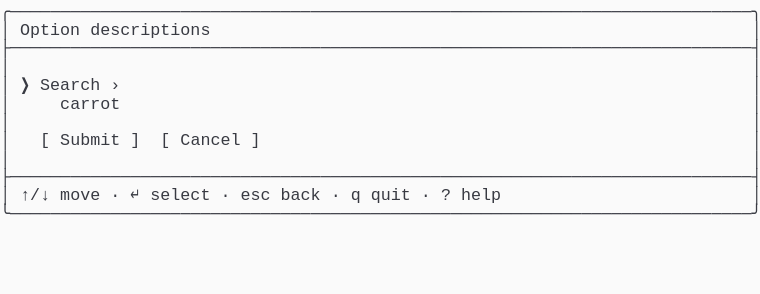
t = 0.00 s
t = 1.03 s: frame unchanged from t = 0.00 s, image omitted
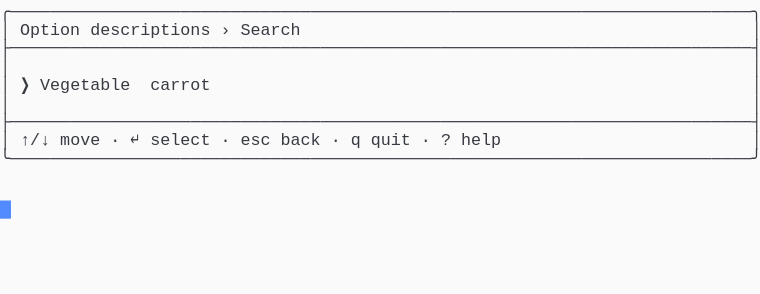
t = 1.98 s
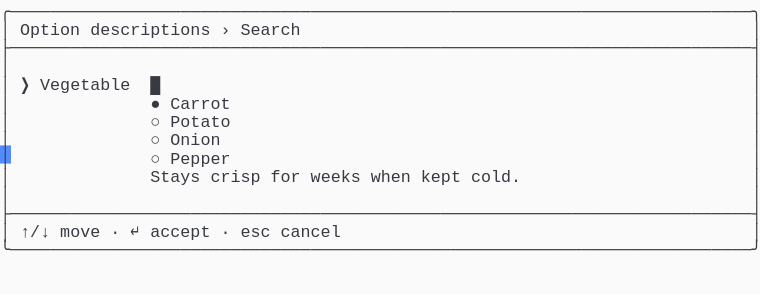
t = 2.80 s
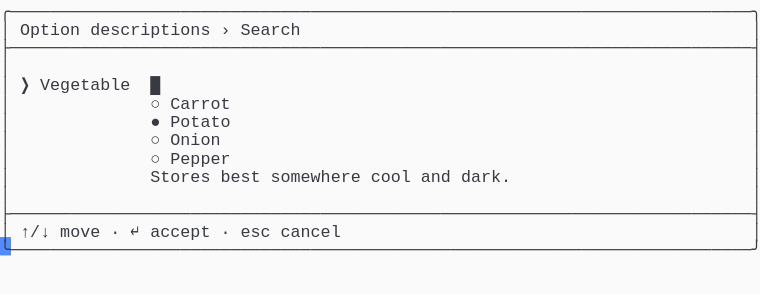
t = 3.69 s
t = 5.06 s: frame unchanged from t = 3.69 s, image omitted

The animated SVG that drew these frames (rendered in a browser with its animation timeline set to each time). Animation: 1 CSS @keyframes rule; one cycle of 5.75 s, repeats indefinitely.

<svg xmlns="http://www.w3.org/2000/svg" xmlns:xlink="http://www.w3.org/1999/xlink" width="760" height="293.92"><rect width="760" height="293.92" rx="0" ry="0" class="a"></rect><svg height="293.92" viewBox="0 0 76 29.392" width="760" xmlns="http://www.w3.org/2000/svg" xmlns:xlink="http://www.w3.org/1999/xlink"><style>.a{fill:rgb(250,250,250)}.b{font-family:Consolas,"Courier New",Courier,"Liberation Mono",monospace}.c{fill:rgb(56,58,66);white-space:pre}.d{fill:transparent}.e{fill:rgb(82,139,255)}.g{animation-duration:5.75s;animation-iteration-count:infinite;animation-name:f;animation-timing-function:steps(1,end)}@keyframes f{0%{transform:translateX(-0px)}0%{transform:translateX(-76px)}23.9%{transform:translateX(-152px)}38%{transform:translateX(-228px)}52.2%{transform:translateX(-304px)}100%{transform:translateX(-380px)}}</style><g font-family="Consolas, &quot;Courier New&quot;, Courier, &quot;Liberation Mono&quot;, monospace" font-size="1.67" class="b"><defs><symbol id="1"><text x="0" y="1.67" class="c" textLength="76.152" lengthAdjust="spacingAndGlyphs">╭──────────────────────────────────────────────────────────────────────────╮</text></symbol><symbol id="2"><text x="0" y="1.67" class="c" textLength="76.152" lengthAdjust="spacingAndGlyphs">├──────────────────────────────────────────────────────────────────────────┤</text></symbol><symbol id="3"><text x="0" y="1.67" class="c" textLength="1.002" lengthAdjust="spacingAndGlyphs">│</text><text x="75.14999999999999" y="1.67" class="c" textLength="1.002" lengthAdjust="spacingAndGlyphs">│</text></symbol><symbol id="4"><text x="0" y="1.67" class="c" textLength="1.002" lengthAdjust="spacingAndGlyphs">│</text><text x="2.004" y="1.67" class="c" textLength="3.006" lengthAdjust="spacingAndGlyphs">↑/↓</text><text x="6.012" y="1.67" class="c" textLength="4.008" lengthAdjust="spacingAndGlyphs">move</text><text x="11.021999999999998" y="1.67" class="c" textLength="1.002" lengthAdjust="spacingAndGlyphs">·</text><text x="13.026" y="1.67" class="c" textLength="1.002" lengthAdjust="spacingAndGlyphs">↵</text><text x="15.029999999999998" y="1.67" class="c" textLength="6.012" lengthAdjust="spacingAndGlyphs">select</text><text x="22.043999999999997" y="1.67" class="c" textLength="1.002" lengthAdjust="spacingAndGlyphs">·</text><text x="24.048" y="1.67" class="c" textLength="3.006" lengthAdjust="spacingAndGlyphs">esc</text><text x="28.055999999999997" y="1.67" class="c" textLength="4.008" lengthAdjust="spacingAndGlyphs">back</text><text x="33.065999999999995" y="1.67" class="c" textLength="1.002" lengthAdjust="spacingAndGlyphs">·</text><text x="35.06999999999999" y="1.67" class="c" textLength="1.002" lengthAdjust="spacingAndGlyphs">q</text><text x="37.074" y="1.67" class="c" textLength="4.008" lengthAdjust="spacingAndGlyphs">quit</text><text x="42.083999999999996" y="1.67" class="c" textLength="1.002" lengthAdjust="spacingAndGlyphs">·</text><text x="44.087999999999994" y="1.67" class="c" textLength="1.002" lengthAdjust="spacingAndGlyphs">?</text><text x="46.09199999999999" y="1.67" class="c" textLength="4.008" lengthAdjust="spacingAndGlyphs">help</text><text x="75.14999999999999" y="1.67" class="c" textLength="1.002" lengthAdjust="spacingAndGlyphs">│</text></symbol><symbol id="5"><text x="0" y="1.67" class="c" textLength="76.152" lengthAdjust="spacingAndGlyphs">╰──────────────────────────────────────────────────────────────────────────╯</text></symbol><symbol id="6"><text x="0" y="1.67" class="c" textLength="1.002" lengthAdjust="spacingAndGlyphs">│</text><text x="2.004" y="1.67" class="c" textLength="6.012" lengthAdjust="spacingAndGlyphs">Option</text><text x="9.017999999999999" y="1.67" class="c" textLength="12.024" lengthAdjust="spacingAndGlyphs">descriptions</text><text x="22.043999999999997" y="1.67" class="c" textLength="1.002" lengthAdjust="spacingAndGlyphs">›</text><text x="24.048" y="1.67" class="c" textLength="6.012" lengthAdjust="spacingAndGlyphs">Search</text><text x="75.14999999999999" y="1.67" class="c" textLength="1.002" lengthAdjust="spacingAndGlyphs">│</text></symbol><symbol id="7"><text x="0" y="1.67" class="c" textLength="1.002" lengthAdjust="spacingAndGlyphs">│</text><text x="2.004" y="1.67" class="c" textLength="1.002" lengthAdjust="spacingAndGlyphs">❯</text><text x="4.008" y="1.67" class="c" textLength="9.018" lengthAdjust="spacingAndGlyphs">Vegetable</text><text x="15.029999999999998" y="1.67" class="c" textLength="1.002" lengthAdjust="spacingAndGlyphs">█</text><text x="75.14999999999999" y="1.67" class="c" textLength="1.002" lengthAdjust="spacingAndGlyphs">│</text></symbol><symbol id="8"><text x="0" y="1.67" class="c" textLength="1.002" lengthAdjust="spacingAndGlyphs">│</text><text x="15.029999999999998" y="1.67" class="c" textLength="1.002" lengthAdjust="spacingAndGlyphs">○</text><text x="17.034" y="1.67" class="c" textLength="5.01" lengthAdjust="spacingAndGlyphs">Onion</text><text x="75.14999999999999" y="1.67" class="c" textLength="1.002" lengthAdjust="spacingAndGlyphs">│</text></symbol><symbol id="9"><text x="0" y="1.67" class="c" textLength="1.002" lengthAdjust="spacingAndGlyphs">│</text><text x="15.029999999999998" y="1.67" class="c" textLength="1.002" lengthAdjust="spacingAndGlyphs">○</text><text x="17.034" y="1.67" class="c" textLength="6.012" lengthAdjust="spacingAndGlyphs">Pepper</text><text x="75.14999999999999" y="1.67" class="c" textLength="1.002" lengthAdjust="spacingAndGlyphs">│</text></symbol><symbol id="10"><text x="0" y="1.67" class="c" textLength="1.002" lengthAdjust="spacingAndGlyphs">│</text><text x="2.004" y="1.67" class="c" textLength="3.006" lengthAdjust="spacingAndGlyphs">↑/↓</text><text x="6.012" y="1.67" class="c" textLength="4.008" lengthAdjust="spacingAndGlyphs">move</text><text x="11.021999999999998" y="1.67" class="c" textLength="1.002" lengthAdjust="spacingAndGlyphs">·</text><text x="13.026" y="1.67" class="c" textLength="1.002" lengthAdjust="spacingAndGlyphs">↵</text><text x="15.029999999999998" y="1.67" class="c" textLength="6.012" lengthAdjust="spacingAndGlyphs">accept</text><text x="22.043999999999997" y="1.67" class="c" textLength="1.002" lengthAdjust="spacingAndGlyphs">·</text><text x="24.048" y="1.67" class="c" textLength="3.006" lengthAdjust="spacingAndGlyphs">esc</text><text x="28.055999999999997" y="1.67" class="c" textLength="6.012" lengthAdjust="spacingAndGlyphs">cancel</text><text x="75.14999999999999" y="1.67" class="c" textLength="1.002" lengthAdjust="spacingAndGlyphs">│</text></symbol><symbol id="11"><text x="0" y="1.67" class="c" textLength="1.002" lengthAdjust="spacingAndGlyphs">│</text><text x="15.029999999999998" y="1.67" class="c" textLength="1.002" lengthAdjust="spacingAndGlyphs">○</text><text x="17.034" y="1.67" class="c" textLength="6.012" lengthAdjust="spacingAndGlyphs">Carrot</text><text x="75.14999999999999" y="1.67" class="c" textLength="1.002" lengthAdjust="spacingAndGlyphs">│</text></symbol><symbol id="12"><text x="0" y="1.67" class="c" textLength="1.002" lengthAdjust="spacingAndGlyphs">│</text><text x="15.029999999999998" y="1.67" class="c" textLength="1.002" lengthAdjust="spacingAndGlyphs">●</text><text x="17.034" y="1.67" class="c" textLength="6.012" lengthAdjust="spacingAndGlyphs">Potato</text><text x="75.14999999999999" y="1.67" class="c" textLength="1.002" lengthAdjust="spacingAndGlyphs">│</text></symbol><symbol id="13"><text x="0" y="1.67" class="c" textLength="1.002" lengthAdjust="spacingAndGlyphs">│</text><text x="15.029999999999998" y="1.67" class="c" textLength="6.012" lengthAdjust="spacingAndGlyphs">Stores</text><text x="22.043999999999997" y="1.67" class="c" textLength="4.008" lengthAdjust="spacingAndGlyphs">best</text><text x="27.054" y="1.67" class="c" textLength="9.018" lengthAdjust="spacingAndGlyphs">somewhere</text><text x="37.074" y="1.67" class="c" textLength="4.008" lengthAdjust="spacingAndGlyphs">cool</text><text x="42.083999999999996" y="1.67" class="c" textLength="3.006" lengthAdjust="spacingAndGlyphs">and</text><text x="46.09199999999999" y="1.67" class="c" textLength="5.01" lengthAdjust="spacingAndGlyphs">dark.</text><text x="75.14999999999999" y="1.67" class="c" textLength="1.002" lengthAdjust="spacingAndGlyphs">│</text></symbol><symbol id="a"><rect height="16" width="76" x="0" y="0" class="d"></rect></symbol><symbol id="b"><rect height="1.837" width="1.1022" class="e"></rect></symbol></defs><rect height="29.392" width="76" class="a"></rect><g class="g"><svg x="0" y="0" width="456"><svg x="0"><use xlink:href="#a"></use><use xlink:href="#b" x="-0.0040000000000000036" y="0"></use></svg><svg x="76"><use xlink:href="#a"></use><use xlink:href="#b" x="75.996" y="20.031999999999996"></use><use xlink:href="#1" y="0"></use><text x="0" y="3.5069999999999997" class="c" textLength="1.002" lengthAdjust="spacingAndGlyphs">│</text><text x="2.004" y="3.5069999999999997" class="c" textLength="6.012" lengthAdjust="spacingAndGlyphs">Option</text><text x="9.017999999999999" y="3.5069999999999997" class="c" textLength="12.024" lengthAdjust="spacingAndGlyphs">descriptions</text><text x="75.14999999999999" y="3.5069999999999997" class="c" textLength="1.002" lengthAdjust="spacingAndGlyphs">│</text><use xlink:href="#2" y="3.674"></use><use xlink:href="#3" y="5.511"></use><text x="0" y="9.018" class="c" textLength="1.002" lengthAdjust="spacingAndGlyphs">│</text><text x="2.004" y="9.018" class="c" textLength="1.002" lengthAdjust="spacingAndGlyphs">❯</text><text x="4.008" y="9.018" class="c" textLength="6.012" lengthAdjust="spacingAndGlyphs">Search</text><text x="11.021999999999998" y="9.018" class="c" textLength="1.002" lengthAdjust="spacingAndGlyphs">›</text><text x="75.14999999999999" y="9.018" class="c" textLength="1.002" lengthAdjust="spacingAndGlyphs">│</text><text x="0" y="10.855" class="c" textLength="1.002" lengthAdjust="spacingAndGlyphs">│</text><text x="6.012" y="10.855" class="c" textLength="6.012" lengthAdjust="spacingAndGlyphs">carrot</text><text x="75.14999999999999" y="10.855" class="c" textLength="1.002" lengthAdjust="spacingAndGlyphs">│</text><use xlink:href="#3" y="11.022"></use><text x="0" y="14.529" class="c" textLength="1.002" lengthAdjust="spacingAndGlyphs">│</text><text x="4.008" y="14.529" class="c" textLength="1.002" lengthAdjust="spacingAndGlyphs">[</text><text x="6.012" y="14.529" class="c" textLength="6.012" lengthAdjust="spacingAndGlyphs">Submit</text><text x="13.026" y="14.529" class="c" textLength="1.002" lengthAdjust="spacingAndGlyphs">]</text><text x="16.032" y="14.529" class="c" textLength="1.002" lengthAdjust="spacingAndGlyphs">[</text><text x="18.035999999999998" y="14.529" class="c" textLength="6.012" lengthAdjust="spacingAndGlyphs">Cancel</text><text x="25.05" y="14.529" class="c" textLength="1.002" lengthAdjust="spacingAndGlyphs">]</text><text x="75.14999999999999" y="14.529" class="c" textLength="1.002" lengthAdjust="spacingAndGlyphs">│</text><use xlink:href="#3" y="14.696"></use><use xlink:href="#2" y="16.533"></use><use xlink:href="#4" y="18.37"></use><use xlink:href="#5" y="20.206999999999997"></use></svg><svg x="152"><use xlink:href="#a"></use><use xlink:href="#b" x="75.996" y="14.520999999999999"></use><use xlink:href="#1" y="0"></use><use xlink:href="#6" y="1.837"></use><use xlink:href="#2" y="3.674"></use><use xlink:href="#3" y="5.511"></use><text x="0" y="9.018" class="c" textLength="1.002" lengthAdjust="spacingAndGlyphs">│</text><text x="2.004" y="9.018" class="c" textLength="1.002" lengthAdjust="spacingAndGlyphs">❯</text><text x="4.008" y="9.018" class="c" textLength="9.018" lengthAdjust="spacingAndGlyphs">Vegetable</text><text x="15.029999999999998" y="9.018" class="c" textLength="6.012" lengthAdjust="spacingAndGlyphs">carrot</text><text x="75.14999999999999" y="9.018" class="c" textLength="1.002" lengthAdjust="spacingAndGlyphs">│</text><use xlink:href="#3" y="9.185"></use><use xlink:href="#2" y="11.022"></use><use xlink:href="#4" y="12.859"></use><use xlink:href="#5" y="14.696"></use></svg><svg x="228"><use xlink:href="#a"></use><use xlink:href="#b" x="75.996" y="23.706000000000003"></use><use xlink:href="#1" y="0"></use><use xlink:href="#6" y="1.837"></use><use xlink:href="#2" y="3.674"></use><use xlink:href="#3" y="5.511"></use><use xlink:href="#7" y="7.348"></use><text x="0" y="10.855" class="c" textLength="1.002" lengthAdjust="spacingAndGlyphs">│</text><text x="15.029999999999998" y="10.855" class="c" textLength="1.002" lengthAdjust="spacingAndGlyphs">●</text><text x="17.034" y="10.855" class="c" textLength="6.012" lengthAdjust="spacingAndGlyphs">Carrot</text><text x="75.14999999999999" y="10.855" class="c" textLength="1.002" lengthAdjust="spacingAndGlyphs">│</text><text x="0" y="12.692" class="c" textLength="1.002" lengthAdjust="spacingAndGlyphs">│</text><text x="15.029999999999998" y="12.692" class="c" textLength="1.002" lengthAdjust="spacingAndGlyphs">○</text><text x="17.034" y="12.692" class="c" textLength="6.012" lengthAdjust="spacingAndGlyphs">Potato</text><text x="75.14999999999999" y="12.692" class="c" textLength="1.002" lengthAdjust="spacingAndGlyphs">│</text><use xlink:href="#8" y="12.859"></use><use xlink:href="#9" y="14.696"></use><text x="0" y="18.203000000000003" class="c" textLength="1.002" lengthAdjust="spacingAndGlyphs">│</text><text x="15.029999999999998" y="18.203000000000003" class="c" textLength="5.01" lengthAdjust="spacingAndGlyphs">Stays</text><text x="21.041999999999998" y="18.203000000000003" class="c" textLength="5.01" lengthAdjust="spacingAndGlyphs">crisp</text><text x="27.054" y="18.203000000000003" class="c" textLength="3.006" lengthAdjust="spacingAndGlyphs">for</text><text x="31.061999999999998" y="18.203000000000003" class="c" textLength="5.01" lengthAdjust="spacingAndGlyphs">weeks</text><text x="37.074" y="18.203000000000003" class="c" textLength="4.008" lengthAdjust="spacingAndGlyphs">when</text><text x="42.083999999999996" y="18.203000000000003" class="c" textLength="4.008" lengthAdjust="spacingAndGlyphs">kept</text><text x="47.093999999999994" y="18.203000000000003" class="c" textLength="5.01" lengthAdjust="spacingAndGlyphs">cold.</text><text x="75.14999999999999" y="18.203000000000003" class="c" textLength="1.002" lengthAdjust="spacingAndGlyphs">│</text><use xlink:href="#3" y="18.37"></use><use xlink:href="#2" y="20.206999999999997"></use><use xlink:href="#10" y="22.044"></use><use xlink:href="#5" y="23.881000000000004"></use></svg><svg x="304"><use xlink:href="#a"></use><use xlink:href="#b" x="75.996" y="23.706000000000003"></use><use xlink:href="#1" y="0"></use><use xlink:href="#6" y="1.837"></use><use xlink:href="#2" y="3.674"></use><use xlink:href="#3" y="5.511"></use><use xlink:href="#7" y="7.348"></use><use xlink:href="#11" y="9.185"></use><use xlink:href="#12" y="11.022"></use><use xlink:href="#8" y="12.859"></use><use xlink:href="#9" y="14.696"></use><use xlink:href="#13" y="16.533"></use><use xlink:href="#3" y="18.37"></use><use xlink:href="#2" y="20.206999999999997"></use><use xlink:href="#10" y="22.044"></use><use xlink:href="#5" y="23.881000000000004"></use></svg><svg x="380"><use xlink:href="#a"></use><use xlink:href="#b" x="0.996" y="25.543"></use><use xlink:href="#1" y="0"></use><use xlink:href="#6" y="1.837"></use><use xlink:href="#2" y="3.674"></use><use xlink:href="#3" y="5.511"></use><use xlink:href="#7" y="7.348"></use><use xlink:href="#11" y="9.185"></use><use xlink:href="#12" y="11.022"></use><use xlink:href="#8" y="12.859"></use><use xlink:href="#9" y="14.696"></use><use xlink:href="#13" y="16.533"></use><use xlink:href="#3" y="18.37"></use><use xlink:href="#2" y="20.206999999999997"></use><use xlink:href="#10" y="22.044"></use><use xlink:href="#5" y="23.881000000000004"></use></svg></svg></g></g></svg></svg>
